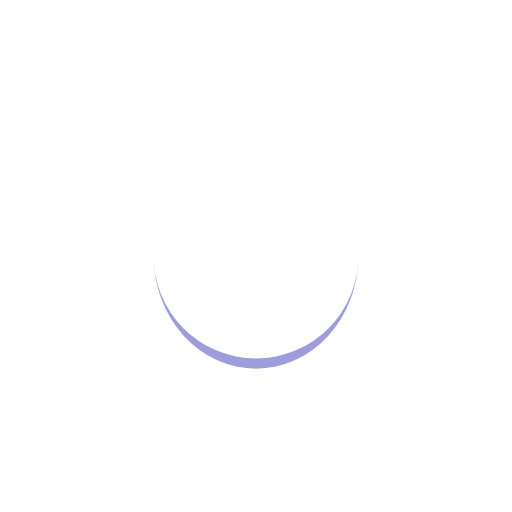
t = 0.00 s
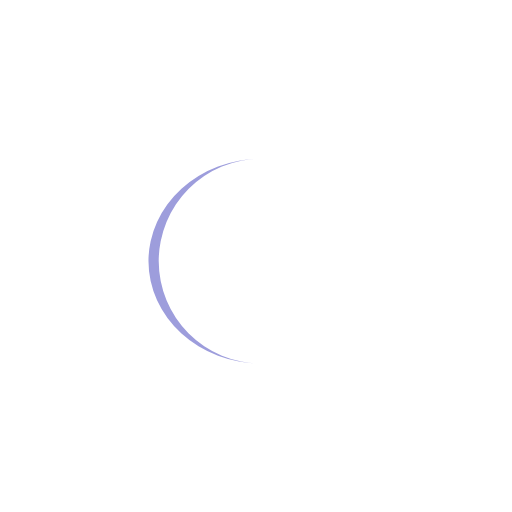
t = 0.25 s
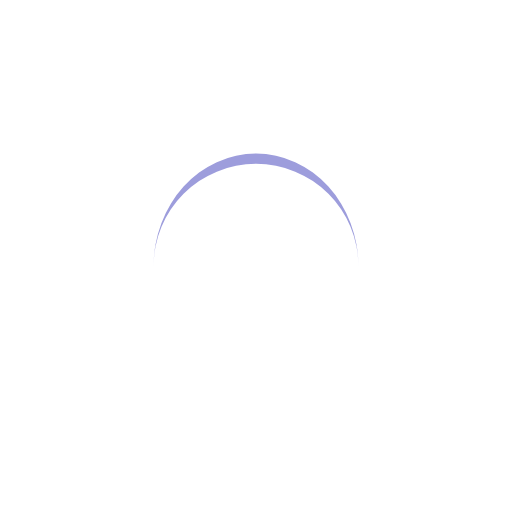
t = 0.50 s
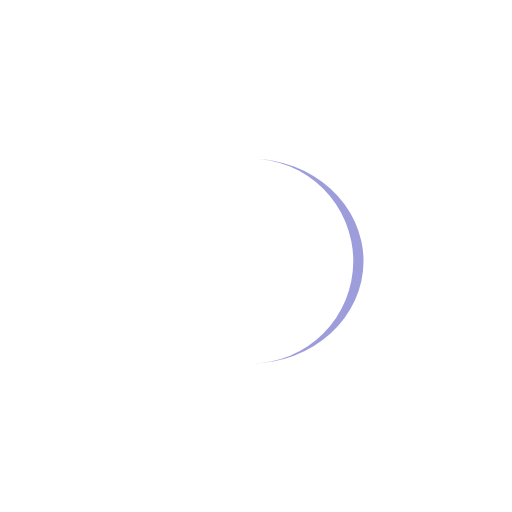
t = 0.75 s

The animated SVG that drew these frames (rendered in a browser with its animation timeline set to each time). Animation: 1 SMIL element (animateTransform=1); one cycle of 1.00 s, repeats indefinitely.

<?xml version="1.0" encoding="utf-8"?>
<svg xmlns="http://www.w3.org/2000/svg" xmlns:xlink="http://www.w3.org/1999/xlink" style="margin: auto; background: none; display: block; shape-rendering: auto; animation-play-state: running; animation-delay: 0s;" width="200px" height="200px" viewBox="0 0 100 100" preserveAspectRatio="xMidYMid">
<path d="M30 50A20 20 0 0 0 70 50A20 22 0 0 1 30 50" fill="#9d9ddc" stroke="none" style="animation-play-state: running; animation-delay: 0s;">
  <animateTransform attributeName="transform" type="rotate" dur="1s" repeatCount="indefinite" keyTimes="0;1" values="0 50 51;360 50 51" style="animation-play-state: running; animation-delay: 0s;"></animateTransform>
</path>
<!-- [ldio] generated by https://loading.io/ --></svg>
